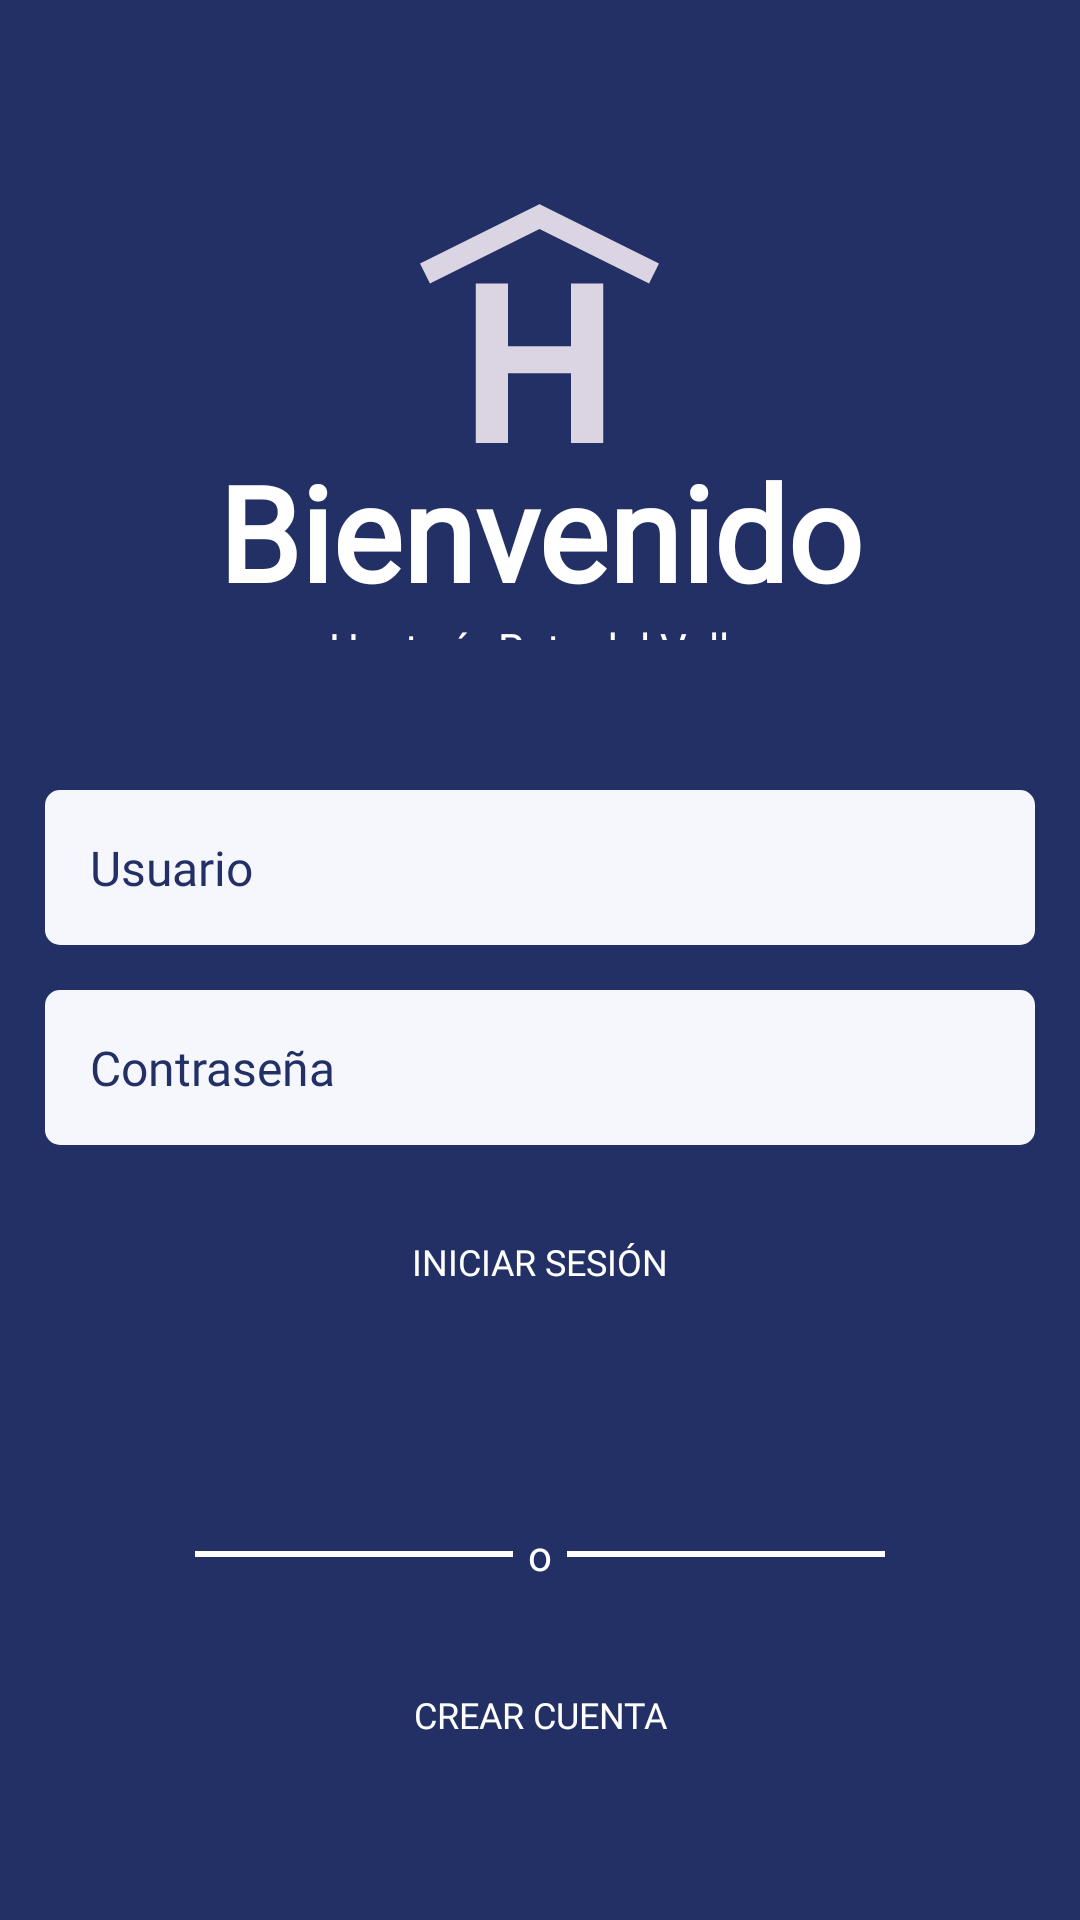

Reconstruct the res/layout file that produces this screen, plus the resources it refers to.
<!-- AndroidManifest.xml: application theme Theme.AppCompat.DayNight.NoActionBar -->
<!-- res/layout/activity_main.xml -->
<?xml version="1.0" encoding="utf-8"?>
<LinearLayout xmlns:android="http://schemas.android.com/apk/res/android"
    xmlns:app="http://schemas.android.com/apk/res-auto"
    xmlns:tools="http://schemas.android.com/tools"
    android:layout_width="match_parent"
    android:layout_height="match_parent"
    android:orientation="vertical"
    tools:context=".MainActivity"
    android:background="@color/background"
    >

    <LinearLayout
        android:layout_width="match_parent"
        android:layout_height="0dp"
        android:layout_weight="3"
        android:orientation="vertical"
        android:paddingTop="68dp">

        <ImageView
            android:id="@+id/imageView"
            android:layout_width="wrap_content"
            android:layout_height="wrap_content"
            app:srcCompat="@drawable/ic_hotel_logo"
            android:layout_gravity="center" />

        <TextView
            android:id="@+id/textView"
            android:layout_width="match_parent"
            android:layout_height="wrap_content"
            android:fontFamily="@font/source_sans_pro_bold"
            android:text="@string/title"
            android:textAlignment="center"
            android:textColor="@color/white"
            android:textSize="44dp"
            android:textStyle="bold" />

        <TextView
            android:id="@+id/textView2"
            android:layout_width="match_parent"
            android:layout_height="match_parent"
            android:text="@string/subititle"
            android:textColor="@color/white"
            android:textAlignment="center"
            android:fontFamily="@font/source_sans_pro_semibold"
            />
    </LinearLayout>

    <LinearLayout
        android:layout_width="match_parent"
        android:layout_height="0dp"
        android:layout_weight="6"
        android:orientation="vertical">

        <LinearLayout
            android:layout_width="match_parent"
            android:layout_height="wrap_content"
            android:orientation="vertical"
            android:paddingLeft="15dp"
            android:paddingTop="50dp"
            android:paddingRight="15dp"
            android:paddingBottom="15dp">

            <EditText
                android:id="@+id/editTName"
                android:layout_width="match_parent"
                android:layout_height="wrap_content"
                android:layout_marginBottom="15dp"
                android:background="@drawable/field_border"
                android:ems="10"
                android:fontFamily="@font/source_sans_pro_regular"
                android:hint="@string/placeholder_user"
                android:inputType="textPersonName"
                android:padding="15dp"
                android:textColor="@color/input"
                android:textColorHint="@color/input"
                android:textSize="16dp"
                />

            <EditText
                android:id="@+id/editTPassword"
                android:layout_width="match_parent"
                android:layout_height="wrap_content"
                android:layout_marginBottom="15dp"
                android:background="@drawable/field_border"
                android:ems="10"
                android:fontFamily="@font/source_sans_pro_regular"
                android:hint="@string/placeholder_pass"
                android:inputType="textPassword"
                android:padding="15dp"
                android:textColor="@color/input"
                android:textColorHint="@color/input"
                android:textSize="16dp" />

            <Button
                android:id="@+id/buttonRegister"
                android:layout_width="match_parent"
                android:layout_height="wrap_content"
                android:background="@drawable/button_style"
                android:backgroundTint="#FD6C88"
                android:fontFamily="@font/source_sans_pro_bold"
                android:minHeight="48dp"
                android:text="@string/login"
                android:textColor="@color/white"
                android:textSize="12dp" />
        </LinearLayout>

        <LinearLayout
            android:layout_width="match_parent"
            android:layout_height="match_parent"
            android:gravity="center"
            android:orientation="vertical"
            android:padding="15dp">

            <LinearLayout
                android:layout_width="match_parent"
                android:layout_height="wrap_content"
                android:orientation="horizontal">

                <FrameLayout
                    android:layout_width="match_parent"
                    android:layout_height="match_parent"
                    android:layout_marginBottom="15dp">

                    <LinearLayout
                        android:layout_width="match_parent"
                        android:layout_height="2dp"
                        android:layout_gravity="center"
                        android:layout_marginLeft="50dp"
                        android:layout_marginRight="50dp"
                        android:background="@color/white"
                        android:orientation="horizontal"></LinearLayout>

                    <TextView
                        android:id="@+id/textView3"
                        android:layout_width="wrap_content"
                        android:layout_height="match_parent"
                        android:layout_gravity="center"
                        android:background="#223065"
                        android:gravity="center"
                        android:padding="5dp"
                        android:text="o"
                        android:textColor="@color/white"/>

                </FrameLayout>

            </LinearLayout>

            <Button
                android:id="@+id/button2"
                android:layout_width="match_parent"
                android:layout_height="wrap_content"
                android:background="@drawable/button_style"
                android:backgroundTint="#F3A2B1"
                android:fontFamily="@font/source_sans_pro_bold"
                android:minHeight="48dp"
                android:onClick="crearCuenta"
                android:text="@string/register"
                android:textColor="@color/white"
                android:textSize="12dp" />

        </LinearLayout>

    </LinearLayout>
</LinearLayout>
<!-- resources referenced by this layout -->
<resources>
  <color name="background">#223065</color>
  <color name="input">#223065</color>
  <color name="white">#FFFFFFFF</color>
  <!-- drawable field_border (drawable) -->
  <?xml version="1.0" encoding="utf-8"?>
  <shape xmlns:android="http://schemas.android.com/apk/res/android">
      <corners
          android:radius="5dp"
          />
      <solid
          android:color="#F5F7FD"/>
  </shape>
  <!-- drawable ic_hotel_logo (drawable) -->
  <vector xmlns:android="http://schemas.android.com/apk/res/android"
      android:width="79.536dp"
      android:height="79.536dp"
      android:viewportWidth="79.536"
      android:viewportHeight="79.536">
    <path
        android:pathData="M76.228,26.479L39.769,8.355L3.309,26.479L0,19.819L39.717,0.073l0.015,-0.042l0.037,0.021l0.036,-0.021l0.016,0.047l39.716,19.741L76.228,26.479zM29.285,79.505V56.322h20.964v23.183h10.729V26.479H50.249v20.865H29.285V26.479H18.559v53.026H29.285z"
        android:fillColor="#DBD4E2"
        />
  </vector>
  <string name="login">Iniciar Sesión</string>
  <string name="placeholder_pass">Contraseña</string>
  <string name="placeholder_user">Usuario</string>
  <string name="register">Crear Cuenta</string>
  <string name="subititle">Hostería Ruta del Valle</string>
  <string name="title">Bienvenido</string>
</resources>
